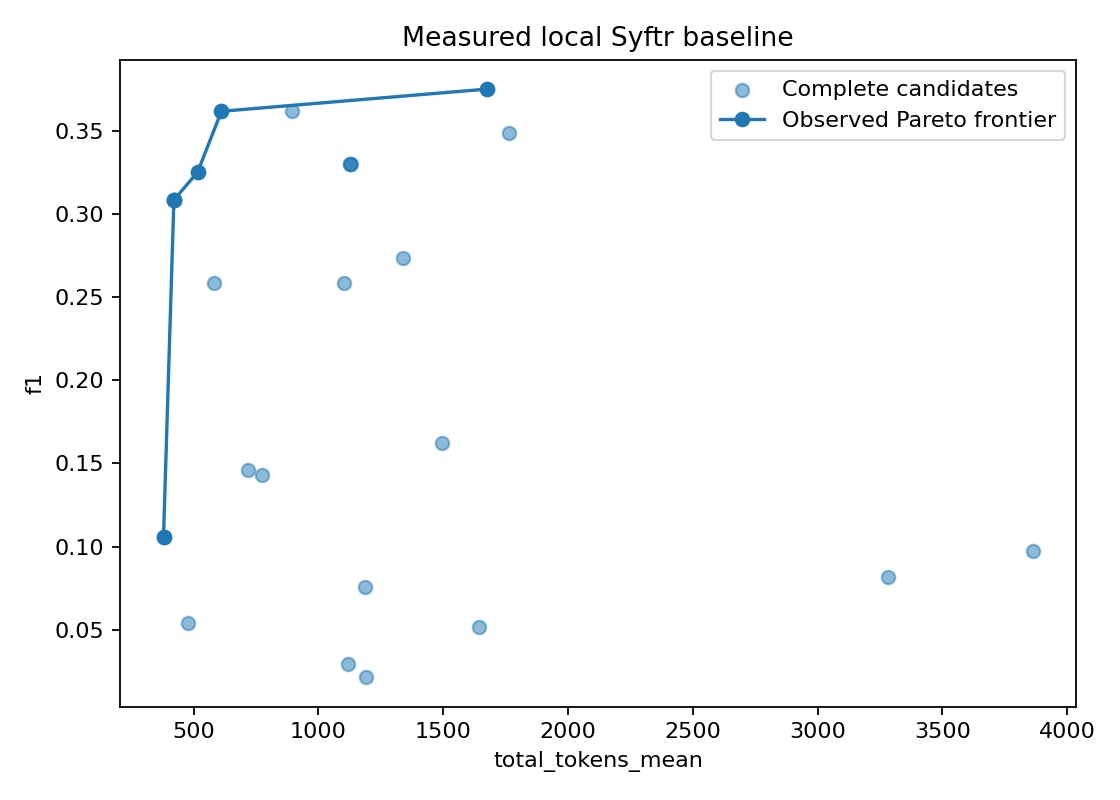

Source data for this figure (header and first rows):
accuracy, candidate_id, candidate_seconds, capability, construction_model_calls, construction_seconds, exact_match, f1, failure_reason, full_evaluation, generation_errors, generation_success_rate, generator_calls, judge_calls, judge_errors, judge_success_rate, judge_tokens, mean_time, p80_time, params, quality, questions_attempted, questions_expected, resource
0.5, bce4c2b257c2d8d3c6614a1f5bce576f3af7ed5d…, 187.1, , 0, 42.98, 0.2, 0.3752, , True, 0, 1.0, 40, 10, 0, 1.0, 1584, 13.37, 15.22, {"additional_context_enabled": true, "ad…, 0.3752, 10, 10, 1674
0.5, 391504a180be01474d4795a1315dbaa082e9f3b7…, 73.25, , 0, 33.05, 0.1, 0.3252, , True, 0, 1.0, 20, 10, 0, 1.0, 1590, 2.956, 3.104, {"additional_context_enabled": true, "ad…, 0.3252, 10, 10, 516.2
0.5, b2ba58a8c4bc2866e37d0cdb46846d812c22a947…, 63.03, , 0, 33.35, 0.1, 0.3086, , True, 0, 1.0, 10, 10, 0, 1.0, 1563, 2.001, 2.153, {"additional_context_enabled": true, "ad…, 0.3086, 10, 10, 421.4
0.4, 5b01da9439fad770fc2855997c514e91ef7f5714…, 31.94, , 0, 2.223, 0.0, 0.1059, , True, 0, 1.0, 10, 10, 0, 1.0, 2007, 1.41, 2.072, {"additional_context_enabled": true, "ad…, 0.1059, 10, 10, 379.8
0.5, f1863483f5e19a8a51b460bf7ebfd9cce1968356…, 62.68, , 0, 33.78, 0.1, 0.3086, , True, 0, 1.0, 10, 10, 0, 1.0, 1563, 1.927, 2.024, {"additional_context_enabled": true, "ad…, 0.3086, 10, 10, 421.4
0.5, f1c3973c8b89fc15c133426954a560e9df46f52f…, 81.18, , 0, 40.83, 0.2, 0.3619, , True, 0, 1.0, 20, 10, 0, 1.0, 1604, 2.909, 2.996, {"additional_context_enabled": true, "ad…, 0.3619, 10, 10, 611.9
